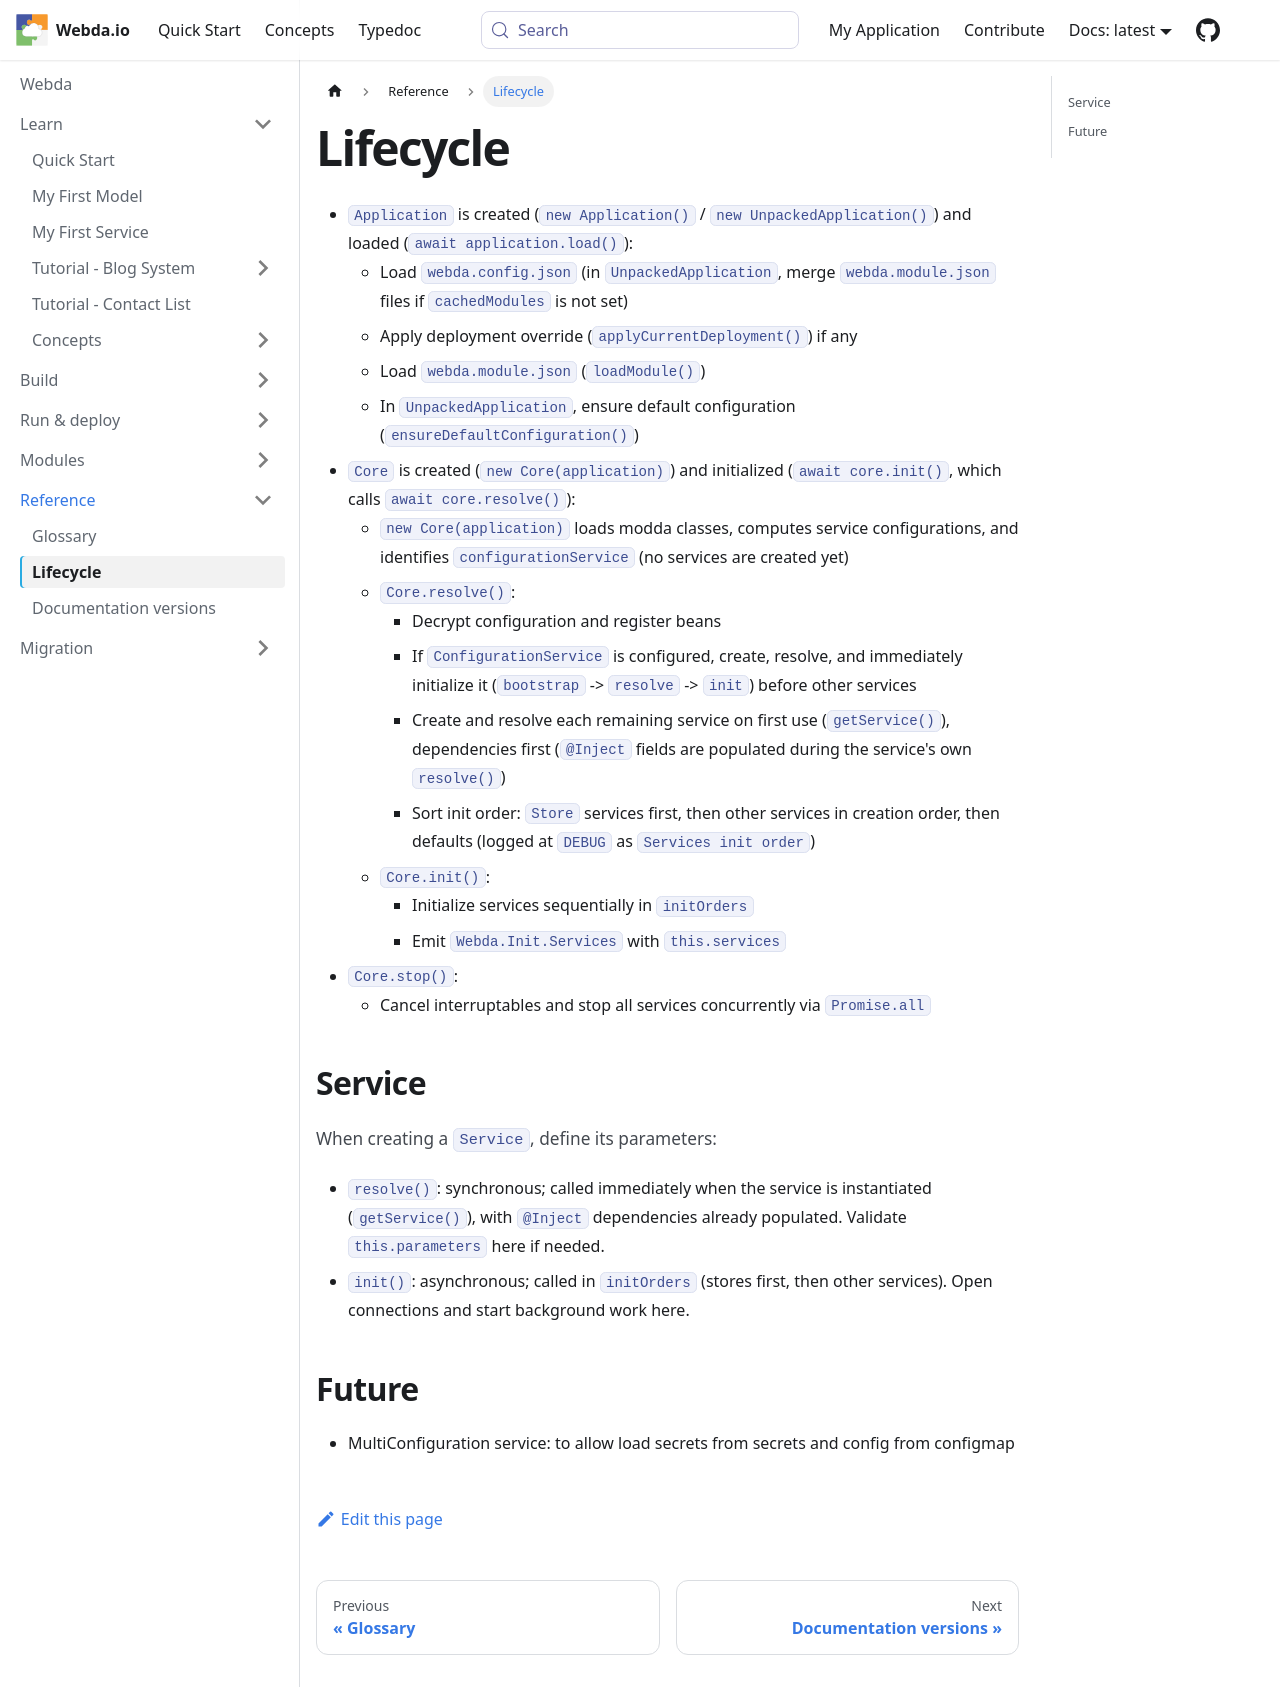

repository: loopingz/webda.io · page: docs/Lifecycle/index.html · generator: docusaurus

# Lifecycle

- `Application` is created (`new Application()` / `new UnpackedApplication()`) and loaded (`await application.load()`):
    - Load `webda.config.json` (in `UnpackedApplication`, merge `webda.module.json` files if `cachedModules` is not set)
    - Apply deployment override (`applyCurrentDeployment()`) if any
    - Load `webda.module.json` (`loadModule()`)
    - In `UnpackedApplication`, ensure default configuration (`ensureDefaultConfiguration()`)
- `Core` is created (`new Core(application)`) and initialized (`await core.init()`, which calls `await core.resolve()`):
    - `new Core(application)` loads modda classes, computes service configurations, and identifies `configurationService` (no services are created yet)
    - `Core.resolve()`:
        - Decrypt configuration and register beans
        - If `ConfigurationService` is configured, create, resolve, and immediately initialize it (`bootstrap` -> `resolve` -> `init`) before other services
        - Create and resolve each remaining service on first use (`getService()`), dependencies first (`@Inject` fields are populated during the service's own `resolve()`)
        - Sort init order: `Store` services first, then other services in creation order, then defaults (logged at `DEBUG` as `Services init order`)
    - `Core.init()`:
        - Initialize services sequentially in `initOrders`
        - Emit `Webda.Init.Services` with `this.services`
- `Core.stop()`:
    - Cancel interruptables and stop all services concurrently via `Promise.all`

## Service

When creating a `Service`, define its parameters:

- `resolve()`: synchronous; called immediately when the service is instantiated (`getService()`), with `@Inject` dependencies already populated. Validate `this.parameters` here if needed.
- `init()`: asynchronous; called in `initOrders` (stores first, then other services). Open connections and start background work here.



## Future

 - MultiConfiguration service: to allow load secrets from secrets and config from configmap
 
